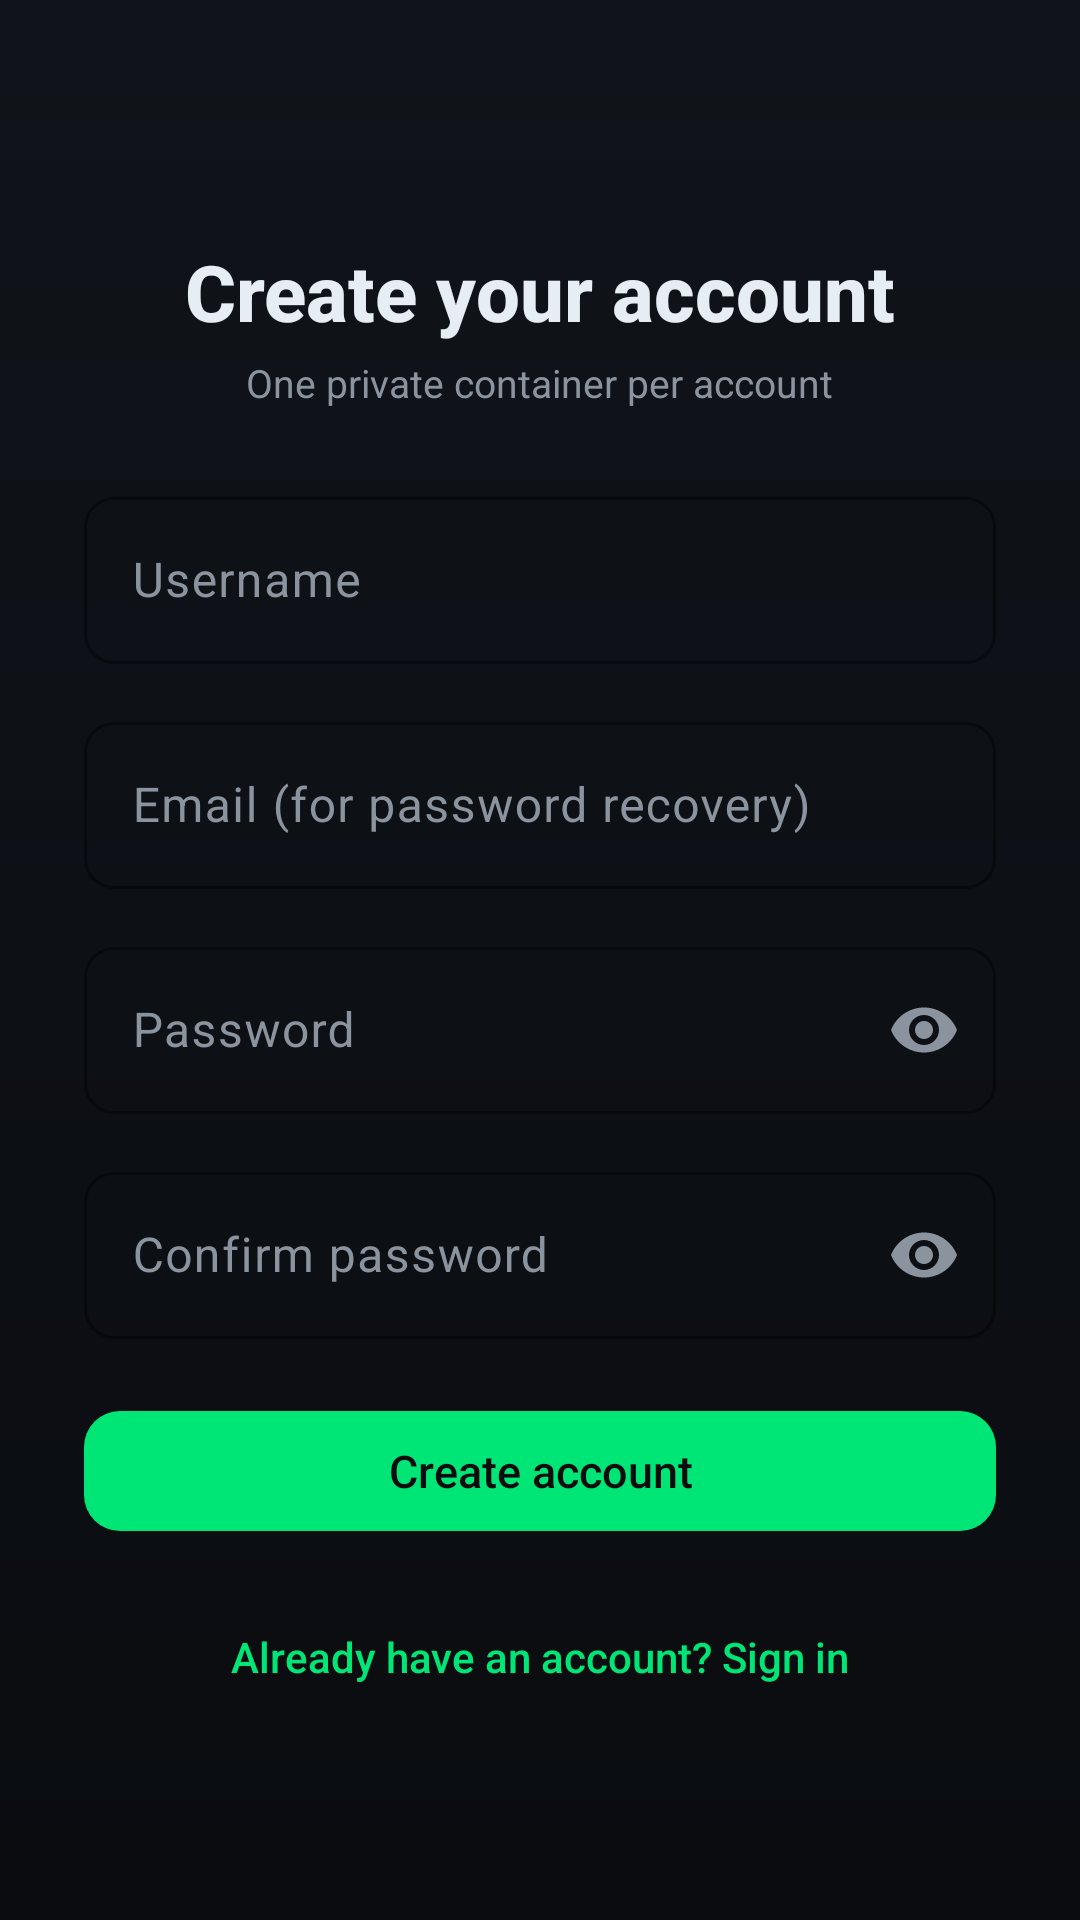

The Android layout XML behind this screen, and the referenced resources:
<!-- AndroidManifest.xml: application theme Theme.Haus -->
<!-- res/layout/activity_register.xml -->
<?xml version="1.0" encoding="utf-8"?>
<ScrollView xmlns:android="http://schemas.android.com/apk/res/android"
    xmlns:app="http://schemas.android.com/apk/res-auto"
    android:layout_width="match_parent"
    android:layout_height="match_parent"
    android:background="@drawable/bg_screen"
    android:fillViewport="true">

    <LinearLayout
        android:layout_width="match_parent"
        android:layout_height="wrap_content"
        android:orientation="vertical"
        android:gravity="center"
        android:padding="28dp">

        <TextView
            android:layout_width="wrap_content"
            android:layout_height="wrap_content"
            android:text="@string/register_title"
            android:textSize="26sp"
            android:textStyle="bold"
            android:textColor="@color/haus_text_primary"
            android:fontFamily="sans-serif-medium"
            android:layout_marginTop="16dp" />

        <TextView
            android:layout_width="wrap_content"
            android:layout_height="wrap_content"
            android:text="@string/register_subtitle"
            android:textSize="13sp"
            android:textColor="@color/haus_text_secondary"
            android:layout_marginTop="4dp"
            android:layout_marginBottom="24dp" />

        <com.google.android.material.textfield.TextInputLayout
            android:id="@+id/tilUsername"
            android:layout_width="match_parent"
            android:layout_height="wrap_content"
            android:hint="@string/login_username_hint"
            style="@style/Haus.InputBox"
            android:layout_marginBottom="14dp">

            <com.google.android.material.textfield.TextInputEditText
                android:id="@+id/etUsername"
                android:layout_width="match_parent"
                android:layout_height="wrap_content"
                android:inputType="text"
                android:autofillHints="username"
                android:textColor="@color/haus_text_primary" />
        </com.google.android.material.textfield.TextInputLayout>

        <com.google.android.material.textfield.TextInputLayout
            android:id="@+id/tilEmail"
            android:layout_width="match_parent"
            android:layout_height="wrap_content"
            android:hint="@string/register_email_hint"
            style="@style/Haus.InputBox"
            android:layout_marginBottom="14dp">

            <com.google.android.material.textfield.TextInputEditText
                android:id="@+id/etEmail"
                android:layout_width="match_parent"
                android:layout_height="wrap_content"
                android:inputType="textEmailAddress"
                android:autofillHints="emailAddress"
                android:textColor="@color/haus_text_primary" />
        </com.google.android.material.textfield.TextInputLayout>

        <com.google.android.material.textfield.TextInputLayout
            android:id="@+id/tilPassword"
            android:layout_width="match_parent"
            android:layout_height="wrap_content"
            android:hint="@string/login_password_hint"
            style="@style/Haus.InputBox"
            app:endIconMode="password_toggle"
            app:endIconTint="@color/haus_text_secondary"
            android:layout_marginBottom="14dp">

            <com.google.android.material.textfield.TextInputEditText
                android:id="@+id/etPassword"
                android:layout_width="match_parent"
                android:layout_height="wrap_content"
                android:inputType="textPassword"
                android:autofillHints="newPassword"
                android:textColor="@color/haus_text_primary" />
        </com.google.android.material.textfield.TextInputLayout>

        <com.google.android.material.textfield.TextInputLayout
            android:id="@+id/tilConfirm"
            android:layout_width="match_parent"
            android:layout_height="wrap_content"
            android:hint="@string/register_confirm_hint"
            style="@style/Haus.InputBox"
            app:endIconMode="password_toggle"
            app:endIconTint="@color/haus_text_secondary"
            android:layout_marginBottom="20dp">

            <com.google.android.material.textfield.TextInputEditText
                android:id="@+id/etConfirm"
                android:layout_width="match_parent"
                android:layout_height="wrap_content"
                android:inputType="textPassword"
                android:textColor="@color/haus_text_primary" />
        </com.google.android.material.textfield.TextInputLayout>

        <com.google.android.material.button.MaterialButton
            android:id="@+id/btnRegister"
            android:layout_width="match_parent"
            android:layout_height="wrap_content"
            android:text="@string/register_button"
            style="@style/Haus.Button.Primary"
            android:layout_marginBottom="14dp" />

        <ProgressBar
            android:id="@+id/progress"
            android:layout_width="wrap_content"
            android:layout_height="wrap_content"
            android:indeterminateTint="@color/haus_accent"
            android:visibility="gone"
            android:layout_marginBottom="14dp" />

        <com.google.android.material.button.MaterialButton
            android:id="@+id/btnLogin"
            android:layout_width="match_parent"
            android:layout_height="wrap_content"
            android:text="@string/register_to_login"
            style="@style/Haus.Button.Text" />
    </LinearLayout>
</ScrollView>
<!-- resources referenced by this layout -->
<resources>
  <color name="haus_accent">#00E676</color>
  <color name="haus_text_primary">#E6EDF3</color>
  <color name="haus_text_secondary">#8B949E</color>
  <!-- drawable bg_screen (drawable) -->
  <?xml version="1.0" encoding="utf-8"?>
  <shape xmlns:android="http://schemas.android.com/apk/res/android"
      android:shape="rectangle">
      <gradient
          android:type="linear"
          android:angle="270"
          android:startColor="#10141A"
          android:endColor="#0A0C10" />
  </shape>
  <string name="login_password_hint">Password</string>
  <string name="login_username_hint">Username</string>
  <string name="register_button">Create account</string>
  <string name="register_confirm_hint">Confirm password</string>
  <string name="register_email_hint">Email (for password recovery)</string>
  <string name="register_subtitle">One private container per account</string>
  <string name="register_title">Create your account</string>
  <string name="register_to_login">Already have an account? Sign in</string>
  <style name="Haus.Button.Primary" parent="Widget.Material3.Button">
          <item name="android:textAllCaps">false</item>
          <item name="android:textSize">15sp</item>
          <item name="android:letterSpacing">0</item>
          <item name="android:minHeight">48dp</item>
          <item name="cornerRadius">12dp</item>
          <item name="backgroundTint">@color/haus_accent</item>
          <item name="android:textColor">@color/haus_accent_on</item>
      </style>
  <style name="Haus.Button.Text" parent="Widget.Material3.Button.TextButton">
          <item name="android:textAllCaps">false</item>
          <item name="android:textSize">14sp</item>
          <item name="android:letterSpacing">0</item>
          <item name="android:textColor">@color/haus_accent</item>
      </style>
  <style name="Haus.InputBox" parent="Widget.Material3.TextInputLayout.OutlinedBox">
          <item name="boxStrokeColor">@color/haus_accent</item>
          <item name="hintTextColor">@color/haus_text_secondary</item>
          <item name="boxStrokeWidth">1dp</item>
          <item name="boxCornerRadiusBottomEnd">10dp</item>
          <item name="boxCornerRadiusBottomStart">10dp</item>
          <item name="boxCornerRadiusTopEnd">10dp</item>
          <item name="boxCornerRadiusTopStart">10dp</item>
      </style>
  <color name="haus_accent_on">#0A0C10</color>
  <color name="md_primary">#00E676</color>
  <color name="md_on_primary">#0A0C10</color>
  <color name="md_primary_container">#003821</color>
  <color name="md_on_primary_container">#7BFFAE</color>
  <color name="md_secondary">#8B949E</color>
  <color name="md_on_secondary">#0A0C10</color>
  <color name="md_background">#0A0C10</color>
  <color name="md_on_background">#E6EDF3</color>
  <color name="md_surface">#10141A</color>
  <color name="md_on_surface">#E6EDF3</color>
  <color name="md_surface_variant">#161B22</color>
  <color name="md_on_surface_variant">#8B949E</color>
  <color name="md_error">#FF7B72</color>
  <color name="md_on_error">#0A0C10</color>
  <color name="md_outline">#22272E</color>
  <color name="haus_bg">#0A0C10</color>
</resources>
